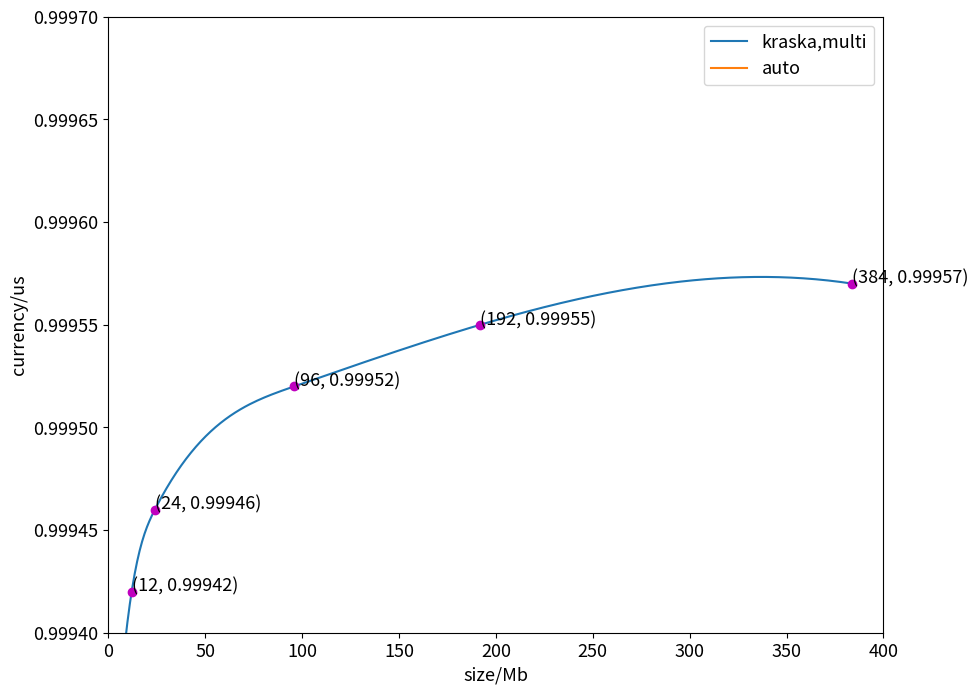

Reproduce this figure in Python. (Note: this script raises an exception after producing the figure.)
from matplotlib import pyplot as plt
import numpy as np
from scipy.interpolate import make_interp_spline

fig = plt.figure(figsize=(10, 8), dpi=100)
plt.rcParams['font.size'] = 13
# 由wiki 的 optimizer——out得来
kraska_x = np.array([
    6,
    12,
    24,
    96,
    192,
    384

])

kraska_y = np.array([
    0.99937,
    0.99942,
    0.99946,
    0.99952,
    0.99955,
    0.99957
])

# multi_x = np.array([
#     11.7,
#     33.5,
#     106,
#     208
# ])
# multi_y = np.array([
#     0.9995584,
#     0.9995583,
#     0.9995583,
#     0.9995893
# ])
#
#
auto_x = np.array([
    7,
    700,
    1515,
    1945
])
auto_y = np.array([
    0.99634,
    0.999564,
    0.9996157,
    0.9996325

])
# old kraska,multi:
# plt.annotate('(200, 0.99842)', xy=(200, 0.99842), xytext=(200, 0.99842))
# plt.annotate('(350, 0.99853)', xy=(350, 0.99853), xytext=(450, 0.99853))
# plt.annotate('(762, 0.999545)', xy=(762, 0.999545), xytext=(772, 0.999545))
# plt.annotate('(1515, 0.999604)', xy=(1515, 0.999604), xytext=(1315, 0.9995))
# plt.annotate('(1945, 0.999617)', xy=(1945, 0.999617), xytext=(1745, 0.999433))
# plt.annotate('(7, 12)', xy=(7, 12), xytext=(7, 12))

# new kraska,multi:
plt.annotate('(6,0.99937)', xy=(6, 0.99937), xytext=(6, 0.99937))
plt.annotate('(12, 0.99942)', xy=(12, 0.99942), xytext=(12, 0.99942))
plt.annotate('(24, 0.99946)', xy=(24, 0.99946), xytext=(24, 0.99946))
plt.annotate('(96, 0.99952)', xy=(96, 0.99952), xytext=(96, 0.99952))
plt.annotate('(192, 0.99955)', xy=(192, 0.99955), xytext=(192, 0.99955))
plt.annotate('(384, 0.99957)', xy=(384, 0.99957), xytext=(384, 0.99957))

# # multi:
# plt.annotate('(11.7, 0.9995584)', xy=(11.7, 0.999558435479), xytext=(11.7, 0.99957))
# plt.annotate('(33.5, 0.9995583)', xy=(33.5, 0.9995583), xytext=(33.5, 0.99954))
# plt.annotate('(106, 0.9995583)', xy=(106, 0.9995583), xytext=(106, 0.9995584))
# plt.annotate('(208, 0.9995893)', xy=(208, 0.9995893), xytext=(208, 0.9995893))

# auto nn
plt.annotate('(700, 0.999564)', xy=(700, 0.999564), xytext=(400, 0.999564))
plt.annotate('(1515, 0.999616)', xy=(1515, 0.999616), xytext=(1315, 0.99967))
plt.annotate('(1945, 0.999633)', xy=(1945, 0.999633), xytext=(1745, 0.999717), arrowprops=dict(arrowstyle='->'))

plt.xlabel("size/Mb")
plt.ylabel("currency/us")
kraska_x_smooth = np.linspace(kraska_x.min(), kraska_x.max(), 300)
kraska_y_smooth = make_interp_spline(kraska_x, kraska_y)(kraska_x_smooth)
plt.plot(kraska_x_smooth, kraska_y_smooth, label='kraska,multi')
plt.plot(kraska_x, kraska_y, 'om')

plt.xlim(xmin=0, xmax=400)

plt.ylim(ymin=0.99940, ymax=0.99970)

auto_x_smooth = np.linspace(auto_x.min(), auto_x.max(), 300)
auto_y_smooth = make_interp_spline(auto_x, auto_y)(auto_x_smooth)
plt.plot(auto_x_smooth, auto_y_smooth, label='auto')
plt.plot(auto_x, auto_y, 'og')
plt.legend()
plt.savefig("E:/draw_picture/kraska,multi,btree,nn/currency.png")
plt.show()
